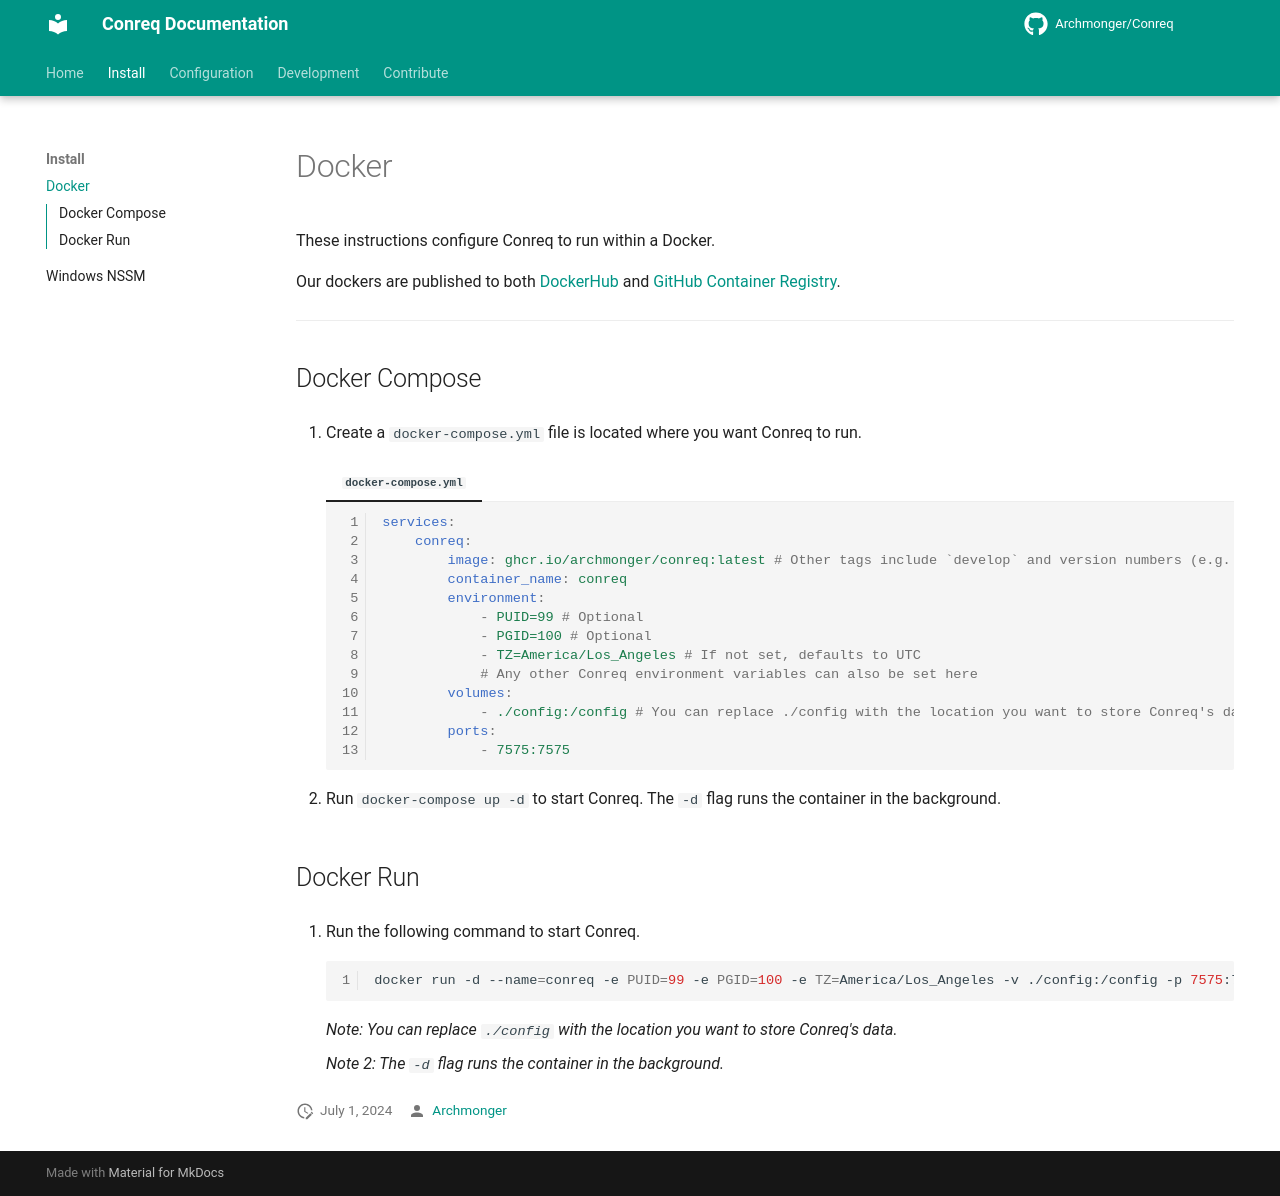

repository: Archmonger/Conreq · page: develop/install/docker/index.html · generator: mkdocs

These instructions configure Conreq to run within a Docker.

Our dockers are published to both [DockerHub](https://hub.docker.com/r/archmonger/conreq/tags) and [GitHub Container Registry](https://github.com/Archmonger/Conreq/pkgs/container/conreq).

---

## Docker Compose

1.  Create a `docker-compose.yml` file is located where you want Conreq to run.

    === "`docker-compose.yml`"

        ```yaml
        services:
            conreq:
                image: ghcr.io/archmonger/conreq:latest # Other tags include `develop` and version numbers (e.g. `0.21.1`)
                container_name: conreq
                environment:
                    - PUID=99 # Optional
                    - PGID=100 # Optional
                    - TZ=America/Los_Angeles # If not set, defaults to UTC
                    # Any other Conreq environment variables can also be set here
                volumes:
                    - ./config:/config # You can replace ./config with the location you want to store Conreq's data.
                ports:
                    - 7575:7575
        ```

2.  Run `docker-compose up -d` to start Conreq. The `-d` flag runs the container in the background.

## Docker Run

1.  Run the following command to start Conreq.

    ```bash
    docker run -d --name=conreq -e PUID=99 -e PGID=100 -e TZ=America/Los_Angeles -v ./config:/config -p 7575:7575 ghcr.io/archmonger/conreq:latest
    ```

    _Note: You can replace `./config` with the location you want to store Conreq's data._

    _Note 2: The `-d` flag runs the container in the background._
